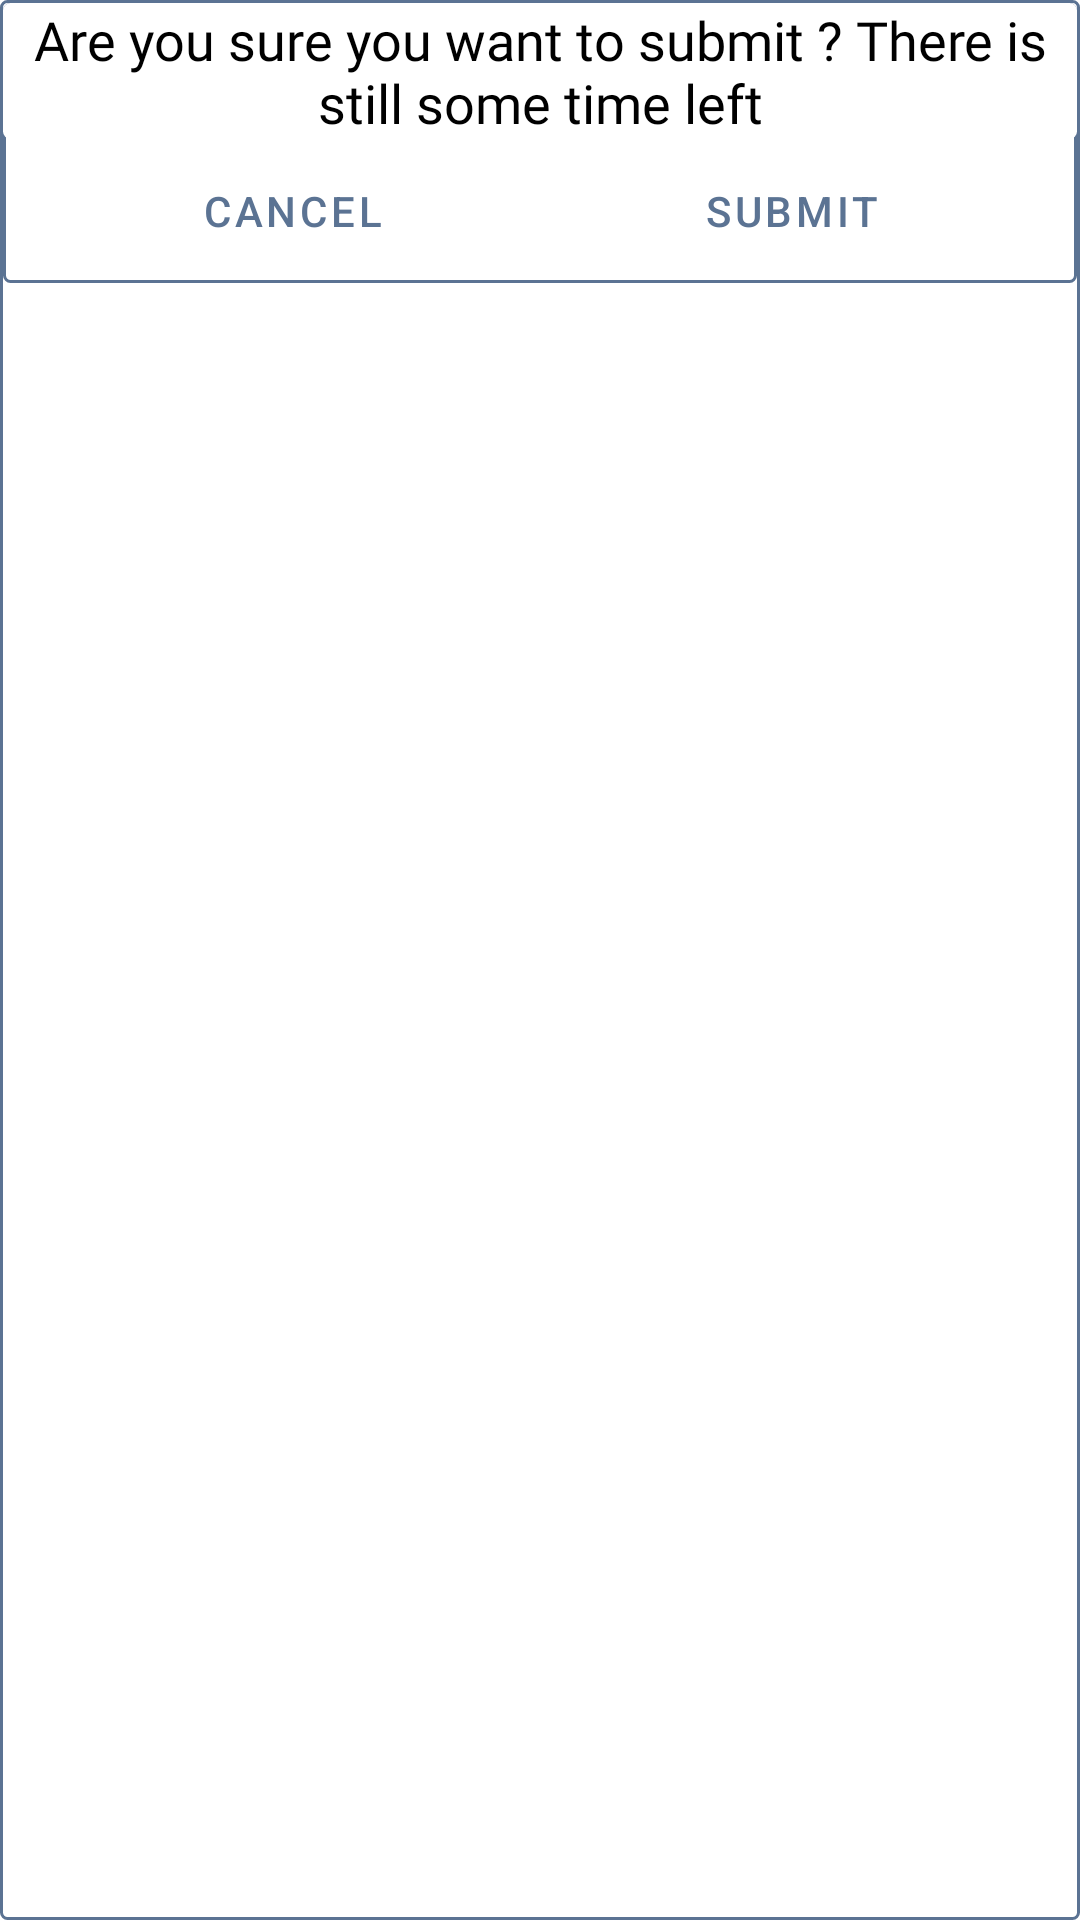

Write the Android layout XML for this screen, with the resource values it uses.
<!-- AndroidManifest.xml: application theme Theme.CityQuest -->
<!-- res/layout/fragment_submit_quest_response_dialog.xml -->
<?xml version="1.0" encoding="utf-8"?>
<RelativeLayout xmlns:android="http://schemas.android.com/apk/res/android"
    xmlns:tools="http://schemas.android.com/tools"
    android:layout_width="wrap_content"
    android:layout_height="wrap_content"
    xmlns:app="http://schemas.android.com/apk/res-auto"
    android:background="@drawable/card_layout_rect"
    tools:context=".main.questmap.SubmitQuestResponseDialogFragment">
    <RelativeLayout
        android:layout_width="match_parent"
        android:layout_height="wrap_content"
        android:layout_margin="1dp"
        android:background="@drawable/card_layout_rect">
    <com.google.android.material.textview.MaterialTextView
        android:id="@+id/tv_user_confirmation"
        android:layout_width="match_parent"
        android:layout_height="wrap_content"
        android:layout_centerHorizontal="true"
        android:layout_gravity="center_horizontal"
        android:background="@drawable/card_layout_rect"
        android:backgroundTint="@color/col_bg_light"
        android:fontFamily="@font/changa_medium"
        android:textAlignment="center"
        android:textColor="@color/col_text_primary"
        android:textSize="18sp"
        android:text="@string/are_you_sure" />
        <com.google.android.material.button.MaterialButton
            android:id="@+id/btn_confirm"
            android:layout_width="wrap_content"
            android:layout_height="wrap_content"
            style="@style/Widget.MaterialComponents.Button.OutlinedButton"
            app:strokeColor="@color/color_accent"
            app:strokeWidth="2dp"
            android:layout_below="@id/tv_user_confirmation"
            android:background="@color/color_secondary"
            android:layout_alignParentEnd="true"
            android:layout_marginEnd="50dp"
            android:text="@string/action_submit"/>
        <com.google.android.material.button.MaterialButton
            android:id="@+id/btn_cancel"
            android:layout_width="wrap_content"
            android:layout_height="wrap_content"
            style="@style/Widget.MaterialComponents.Button.OutlinedButton"
            app:strokeColor="@color/design_default_color_error"
            app:strokeWidth="2dp"
            android:layout_below="@id/tv_user_confirmation"
            android:background="@color/color_accent"
            android:layout_alignParentStart="true"
            android:layout_marginStart="50dp"
            android:text="@string/action_cancel"/>

        <com.google.android.material.button.MaterialButton
            android:id="@+id/btn_time_up_confirm"
            android:layout_width="wrap_content"
            android:layout_height="wrap_content"
            style="@style/Widget.MaterialComponents.Button.OutlinedButton"
            app:strokeColor="@color/color_accent"
            app:strokeWidth="2dp"
            android:visibility="gone"
            android:layout_below="@id/tv_user_confirmation"
            android:background="@color/color_secondary"
            android:layout_centerInParent="true"
            android:layout_marginEnd="50dp"
            android:text="@string/action_confirm"/>
    </RelativeLayout>

</RelativeLayout>
<!-- resources referenced by this layout -->
<resources>
  <color name="col_bg_light">#ffffff</color>
  <color name="col_text_primary">#000000</color>
  <color name="color_accent">#2EA345</color>
  <color name="color_secondary">#ffecb3</color>
  <!-- drawable card_layout_rect (drawable) -->
  <?xml version="1.0" encoding="utf-8"?>
  <layer-list xmlns:android="http://schemas.android.com/apk/res/android">
  
      <item android:id="@android:id/background"
          >
          <shape>
              <solid android:color="@color/col_bg_light"/>
              <corners android:radius="2dp"/>
              <stroke android:color="@color/color_primary" android:width="1dp" />
          </shape>
      </item>
  
  
  </layer-list>
  <string name="action_cancel">Cancel</string>
  <string name="action_confirm">Confirm</string>
  <string name="action_submit">Submit</string>
  <string name="are_you_sure">Are you sure you want to submit ? There is still some time left</string>
  <style name="Theme.CityQuest" parent="Theme.MaterialComponents.Light.NoActionBar">
          
          <item name="colorPrimary">@color/color_primary</item>
          <item name="colorPrimaryVariant">@color/color_primary_dark</item>
          <item name="colorOnPrimary">@color/col_text_primary</item>
          
          <item name="colorSecondary">@color/color_secondary</item>
          <item name="colorSecondaryVariant">@color/color_secondary_light</item>
          <item name="colorOnSecondary">@color/black</item>
          
          <item name="android:statusBarColor" tools:targetApi="l">?attr/colorPrimaryVariant</item>
          
      </style>
  <color name="color_primary">#5b7393</color>
  <color name="color_primary_dark">#2e4865</color>
  <color name="color_secondary_light">#ffffe5</color>
  <color name="black">#FF000000</color>
</resources>
